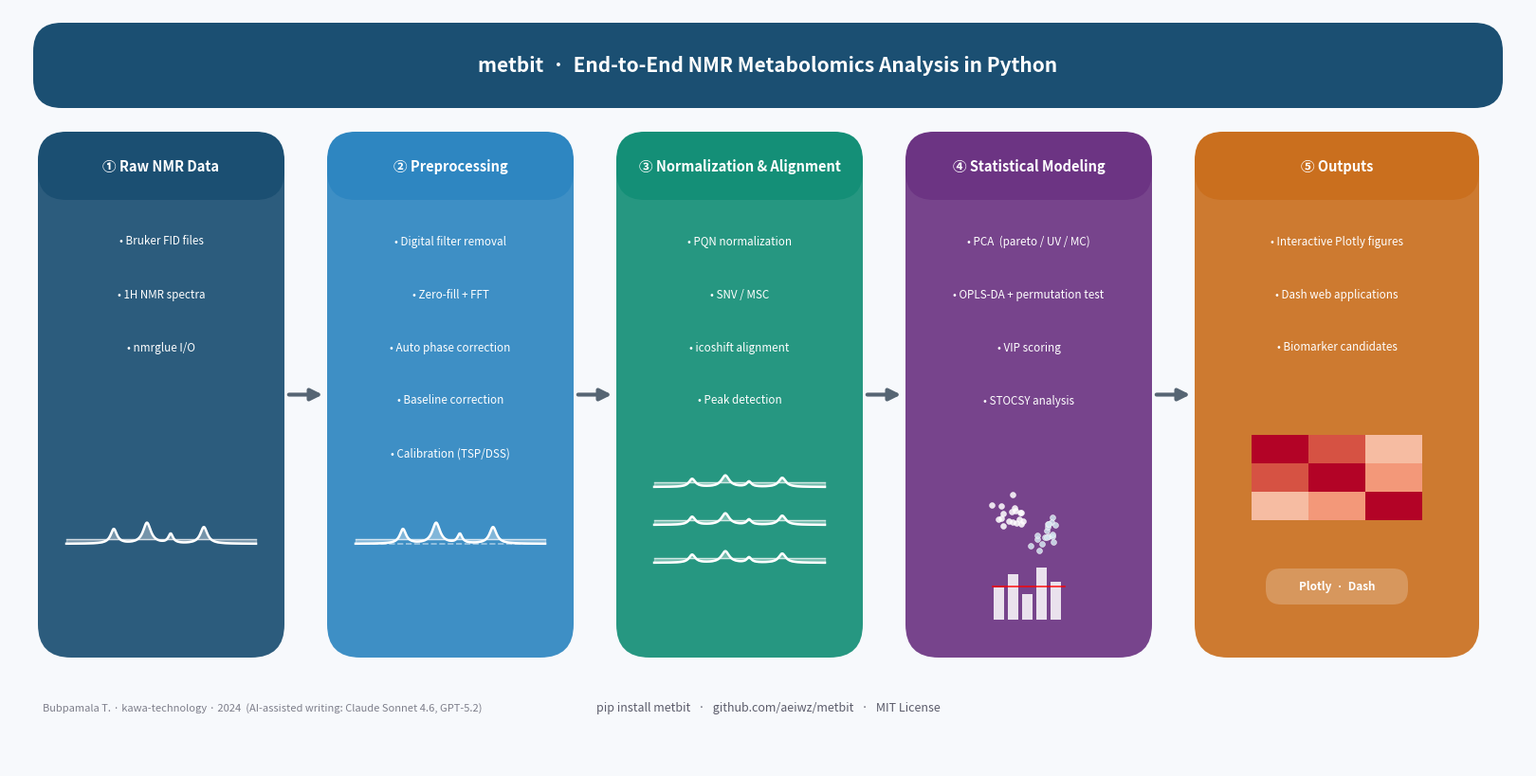

Python code for this plot:
"""
Graphical abstract for the metbit manuscript.
Output: graphical_abstract.png (1200 x 600 px, 150 dpi)
"""

import matplotlib
matplotlib.use("Agg")
import matplotlib.pyplot as plt
import matplotlib.patches as mpatches
import matplotlib.patheffects as pe
from matplotlib.patches import FancyBboxPatch, FancyArrowPatch
import numpy as np

# ── colour palette ────────────────────────────────────────────────────────────
BG        = "#F7F9FC"
DARK      = "#1A1A2E"
BLUE1     = "#1B4F72"   # deep navy  – header / stage 1
BLUE2     = "#2E86C1"   # mid blue   – stage 2
TEAL      = "#148F77"   # teal       – stage 3
PURPLE    = "#6C3483"   # purple     – stage 4
ORANGE    = "#CA6F1E"   # amber      – stage 5
ARROW     = "#566573"
WHITE     = "#FFFFFF"
LIGHT_BG  = "#EBF5FB"

fig = plt.figure(figsize=(16, 8), dpi=150)
fig.patch.set_facecolor(BG)
ax = fig.add_axes([0, 0, 1, 1])
ax.set_xlim(0, 16)
ax.set_ylim(0, 8)
ax.set_aspect("equal")
ax.axis("off")
ax.set_facecolor(BG)


# ── helpers ───────────────────────────────────────────────────────────────────
def rounded_box(ax, x, y, w, h, color, alpha=1.0, lw=0, radius=0.35):
    box = FancyBboxPatch(
        (x, y), w, h,
        boxstyle=f"round,pad=0,rounding_size={radius}",
        linewidth=lw, edgecolor=WHITE,
        facecolor=color, alpha=alpha, zorder=3,
    )
    ax.add_patch(box)
    return box


def arrow(ax, x0, x1, y, color=ARROW, lw=2.5):
    ax.annotate(
        "", xy=(x1, y), xytext=(x0, y),
        arrowprops=dict(
            arrowstyle="-|>", color=color,
            lw=lw, mutation_scale=18,
        ), zorder=4,
    )


def stage_label(ax, x, y, title, items, color, title_size=11, item_size=8.5):
    ax.text(x, y, title, ha="center", va="center",
            fontsize=title_size, fontweight="bold", color=WHITE,
            zorder=5)
    for i, item in enumerate(items):
        ax.text(x, y - 0.52 - i * 0.42, item, ha="center", va="center",
                fontsize=item_size, color=WHITE, zorder=5)


def mini_nmr(ax, cx, cy, w=1.6, h=1.1, color=BLUE1):
    """Draw a tiny schematic NMR spectrum."""
    xs = np.linspace(cx - w/2, cx + w/2, 400)
    # several Lorentzian peaks
    peaks = [(cx - 0.5, 0.28, 0.04),
             (cx - 0.15, 0.40, 0.05),
             (cx + 0.1,  0.18, 0.03),
             (cx + 0.45, 0.32, 0.045)]
    ys = np.zeros_like(xs)
    for p0, amp, sig in peaks:
        ys += amp / (1 + ((xs - p0) / sig) ** 2)
    ys = cy + ys * (h * 0.55)
    baseline = cy + np.ones_like(xs) * 0.05

    ax.fill_between(xs, baseline, ys, alpha=0.35, color=color, zorder=6)
    ax.plot(xs, ys, color=color, lw=1.8, zorder=7)
    ax.plot([cx - w/2, cx + w/2], [cy + 0.05, cy + 0.05],
            color=color, lw=1, zorder=6, alpha=0.6)


def mini_scatter(ax, cx, cy, color1, color2, r=0.5):
    """Two-cluster scatter schematic."""
    rng = np.random.default_rng(42)
    for c, dx, dy in [(color1, -0.18, 0.08), (color2, 0.18, -0.08)]:
        xs = rng.normal(cx + dx, 0.11, 18)
        ys = rng.normal(cy + dy, 0.11, 18)
        ax.scatter(xs, ys, color=c, s=18, zorder=7, alpha=0.85,
                   edgecolors="white", linewidths=0.4)


def mini_bar(ax, cx, cy, color):
    """Tiny VIP bar chart."""
    vals = [0.62, 0.88, 0.50, 1.0, 0.72]
    bw = 0.11
    x_left  = cx - 0.38
    x_right = cx + 0.38
    for i, v in enumerate(vals):
        bx = cx - 0.32 + i * (bw + 0.04)
        ax.bar(bx, v * 0.55, width=bw, bottom=cy,
               color=color, alpha=0.85, zorder=7, linewidth=0)
    # threshold line — limited to bar chart x-range in data coordinates
    ax.plot([x_left, x_right], [cy + 0.35, cy + 0.35],
            color="red", lw=1.2, zorder=8, alpha=0.85)


def mini_heatmap(ax, cx, cy, w=1.0, h=0.6):
    """Tiny correlation heatmap schematic."""
    data = np.array([[1, 0.8, 0.3], [0.8, 1, 0.5], [0.3, 0.5, 1]])
    extent = [cx - w/2, cx + w/2, cy, cy + h]
    ax.imshow(data, extent=extent, cmap="coolwarm", vmin=-1, vmax=1,
              aspect="auto", zorder=7, origin="upper")


# ── title banner ──────────────────────────────────────────────────────────────
rounded_box(ax, 0.25, 6.95, 15.5, 0.9, BLUE1, radius=0.3)
ax.text(8, 7.4, "metbit  ·  End-to-End NMR Metabolomics Analysis in Python",
        ha="center", va="center", fontsize=15, fontweight="bold",
        color=WHITE, zorder=5)

# ── stage definitions  (x_left, width, colour, title, items) ─────────────────
stages = [
    (0.30,  2.60, BLUE1,   "① Raw NMR Data",
     ["Bruker FID files", "1H NMR spectra", "nmrglue I/O"]),
    (3.35,  2.60, BLUE2,   "② Preprocessing",
     ["Digital filter removal", "Zero-fill + FFT", "Auto phase correction",
      "Baseline correction", "Calibration (TSP/DSS)"]),
    (6.40,  2.60, TEAL,    "③ Normalization & Alignment",
     ["PQN normalization", "SNV / MSC", "icoshift alignment",
      "Peak detection"]),
    (9.45,  2.60, PURPLE,  "④ Statistical Modeling",
     ["PCA  (pareto / UV / MC)", "OPLS-DA + permutation test",
      "VIP scoring", "STOCSY analysis"]),
    (12.50, 3.00, ORANGE,  "⑤ Outputs",
     ["Interactive Plotly figures", "Dash web applications",
      "Biomarker candidates"]),
]

BOX_Y   = 1.15    # bottom of stage boxes
BOX_H   = 5.55    # height of stage boxes
ICON_Y  = 5.25    # vertical centre for icon area

for x0, w, col, title, items in stages:
    # main box
    rounded_box(ax, x0, BOX_Y, w, BOX_H, col, alpha=0.92, radius=0.35)
    # header strip
    rounded_box(ax, x0, BOX_Y + BOX_H - 0.72, w, 0.72, col, radius=0.3)
    ax.text(x0 + w/2, BOX_Y + BOX_H - 0.36, title,
            ha="center", va="center", fontsize=10.5, fontweight="bold",
            color=WHITE, zorder=5)
    # bullet items
    for i, item in enumerate(items):
        ax.text(x0 + w/2, BOX_Y + BOX_H - 1.15 - i * 0.56, f"• {item}",
                ha="center", va="center", fontsize=8.4, color=WHITE, zorder=5)

# ── arrows between stages ─────────────────────────────────────────────────────
arrow_y = BOX_Y + BOX_H / 2
for i in range(len(stages) - 1):
    x_start = stages[i][0] + stages[i][1] + 0.02
    x_end   = stages[i+1][0] - 0.02
    arrow(ax, x_start, x_end, arrow_y, color=ARROW, lw=3)

# ── schematic icons inside each box ──────────────────────────────────────────
# Stage 1: NMR spectrum icon
mini_nmr(ax, stages[0][0] + stages[0][1]/2, 2.35, w=2.0, h=1.0, color=WHITE)

# Stage 2: processed spectrum
mini_nmr(ax, stages[1][0] + stages[1][1]/2, 2.35, w=2.0, h=1.0, color=WHITE)
# add baseline hint
bx = np.linspace(stages[1][0]+0.3, stages[1][0]+2.3, 80)
ax.plot(bx, np.full_like(bx, 2.35), color=WHITE, lw=1.2,
        linestyle="--", alpha=0.5, zorder=8)

# Stage 3: aligned spectra stack
for k, dy in enumerate([0.4, 0, -0.4]):
    mini_nmr(ax, stages[2][0] + stages[2][1]/2, 2.55 + dy,
             w=1.8, h=0.55, color=WHITE)

# Stage 4: PCA scores scatter
mini_scatter(ax,
             stages[3][0] + stages[3][1]/2, 2.55,
             WHITE, "#D4E6F1")
# VIP bars below
mini_bar(ax, stages[3][0] + stages[3][1]/2, 1.55, WHITE)

# Stage 5: heatmap icon + text badge
mini_heatmap(ax, stages[4][0] + stages[4][1]/2, 2.60, w=1.8, h=0.90)
# small rounded badge: "Plotly · Dash"
bx = stages[4][0] + stages[4][1]/2
by = 1.90
badge_w, badge_h = 1.50, 0.38
rounded_box(ax, bx - badge_w/2, by - badge_h/2, badge_w, badge_h,
            WHITE, alpha=0.22, radius=0.16)
ax.text(bx, by, "Plotly  ·  Dash",
        ha="center", va="center", fontsize=8.5,
        color=WHITE, fontweight="bold", zorder=8)

# ── footer ────────────────────────────────────────────────────────────────────
ax.text(8, 0.62,
        "pip install metbit   ·   github.com/aeiwz/metbit   ·   MIT License",
        ha="center", va="center", fontsize=9, color=DARK, alpha=0.7, zorder=5)

ax.text(0.35, 0.62,
        "Bubpamala T. · kawa-technology · 2024  (AI-assisted writing: Claude Sonnet 4.6, GPT-5.2)",
        ha="left", va="center", fontsize=8, color=DARK, alpha=0.55, zorder=5)

# ── save ──────────────────────────────────────────────────────────────────────
out = "graphical_abstract.png"
fig.savefig(out, dpi=150, bbox_inches="tight", facecolor=BG)
print(f"Saved → {out}")
plt.close()
